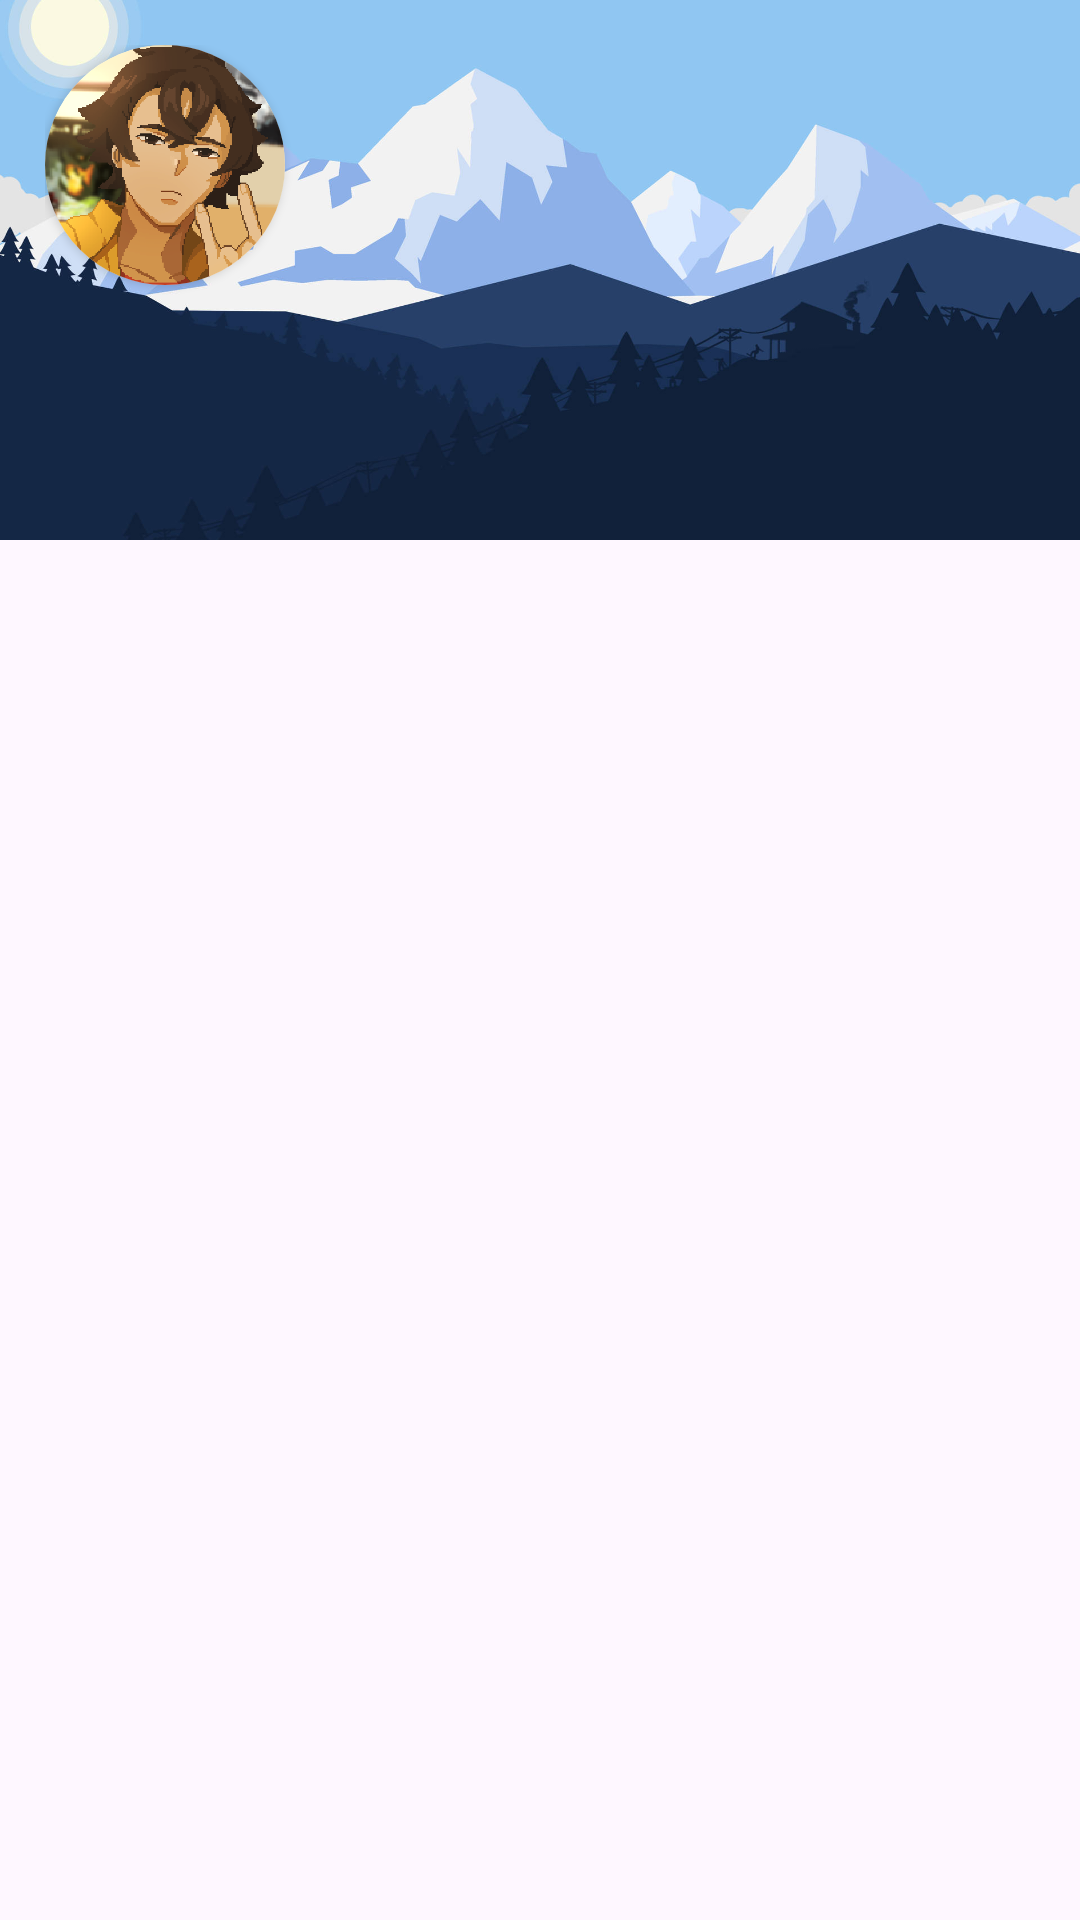

The Android layout XML behind this screen, and the referenced resources:
<!-- AndroidManifest.xml: application theme Theme.ToDo_List_app -->
<!-- res/layout/menu_header.xml -->
<?xml version="1.0" encoding="utf-8"?>
<FrameLayout xmlns:android="http://schemas.android.com/apk/res/android"
    xmlns:app="http://schemas.android.com/apk/res-auto"
    xmlns:tools="http://schemas.android.com/tools"
    android:layout_width="match_parent"
    android:layout_height="match_parent">
    <ImageView
        android:layout_width="match_parent"
        android:layout_height="180dp"
        android:scaleType="centerCrop"
        android:src="@drawable/side_wallpaper" />
    <LinearLayout
        android:layout_width="match_parent"
        android:layout_height="match_parent"
        android:orientation="vertical"
        android:padding="15dp">
        <androidx.cardview.widget.CardView
            android:layout_width="80dp"
            android:layout_height="80dp"
            android:layout_marginBottom="16dp"
            app:cardCornerRadius="50dp">

            <ImageView
                android:id="@+id/avatarImageView"
                android:layout_width="match_parent"
                android:layout_height="match_parent"
                android:scaleType="centerCrop"
                android:src="@drawable/mark"
                android:background="@drawable/circle_background"/>

        </androidx.cardview.widget.CardView>
        <TextView
            android:id="@+id/nav_header_name"
            android:layout_width="wrap_content"
            android:layout_height="wrap_content"
            android:textColor="@color/white"
            android:textSize="18sp"
            android:textStyle="bold"
            tools:text="Mark Borja" />
        <TextView
            android:id="@+id/nav_header_email"
            android:layout_width="wrap_content"
            android:layout_height="wrap_content"
            android:layout_marginBottom="16dp"
            android:textColor="@color/white"
            tools:text="markborja@gmail.com" />
        <View
            android:layout_width="match_parent"
            android:layout_height="0dp"
            android:layout_weight="1" />

    </LinearLayout>
</FrameLayout>
<!-- resources referenced by this layout -->
<resources>
  <color name="white">#FFFFFFFF</color>
  <!-- drawable mark: webp bitmap (drawable, 28468 bytes) -->
  <!-- drawable side_wallpaper: jpg bitmap (drawable, 70146 bytes) -->
  <style name="Theme.ToDo_List_app" parent="Base.Theme.ToDo_List_app" />
  <style name="Base.Theme.ToDo_List_app" parent="Theme.Material3.DayNight.NoActionBar">
          
          
      </style>
</resources>
